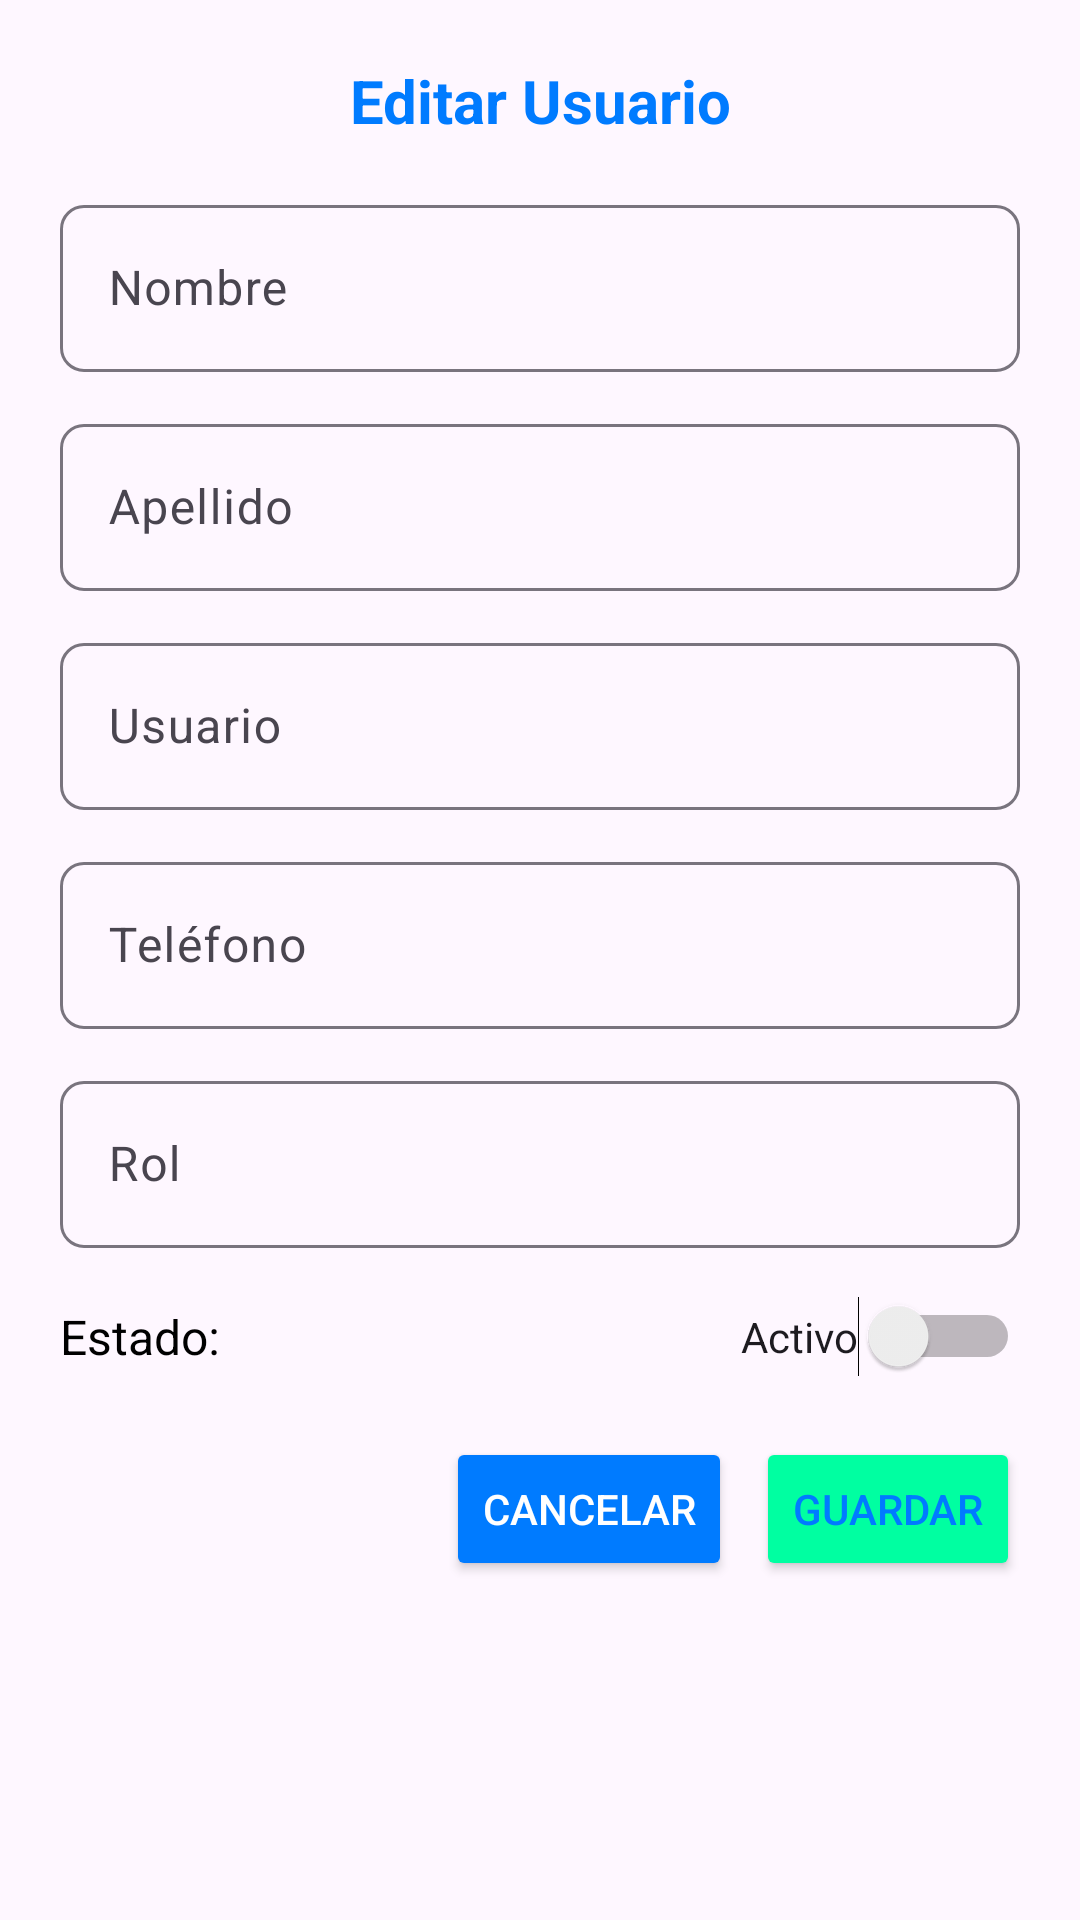

Layout XML and referenced resources for this Android screen:
<!-- AndroidManifest.xml: application theme Theme.PetfriendsAppkotlin -->
<!-- res/layout/dialog_edit_user.xml -->
<?xml version="1.0" encoding="utf-8"?>
<LinearLayout xmlns:android="http://schemas.android.com/apk/res/android"
    xmlns:app="http://schemas.android.com/apk/res-auto"
    android:layout_width="match_parent"
    android:layout_height="wrap_content"
    android:orientation="vertical"
    android:padding="20dp">

    
    <TextView
        android:layout_width="match_parent"
        android:layout_height="wrap_content"
        android:text="Editar Usuario"
        android:textAlignment="center"
        android:textColor="@color/azul"
        android:textSize="20sp"
        android:textStyle="bold"
        android:layout_marginBottom="16dp" />

    
    <com.google.android.material.textfield.TextInputLayout
        android:layout_width="match_parent"
        android:layout_height="wrap_content"
        android:layout_marginBottom="12dp"
        app:boxCornerRadiusBottomEnd="8dp"
        app:boxCornerRadiusBottomStart="8dp"
        app:boxCornerRadiusTopEnd="8dp"
        app:boxCornerRadiusTopStart="8dp">

        <com.google.android.material.textfield.TextInputEditText
            android:id="@+id/etNombre"
            android:layout_width="match_parent"
            android:layout_height="wrap_content"
            android:hint="Nombre"
            android:inputType="textCapWords"
            android:maxLines="1" />

    </com.google.android.material.textfield.TextInputLayout>

    
    <com.google.android.material.textfield.TextInputLayout
        android:layout_width="match_parent"
        android:layout_height="wrap_content"
        android:layout_marginBottom="12dp"
        app:boxCornerRadiusBottomEnd="8dp"
        app:boxCornerRadiusBottomStart="8dp"
        app:boxCornerRadiusTopEnd="8dp"
        app:boxCornerRadiusTopStart="8dp">

        <com.google.android.material.textfield.TextInputEditText
            android:id="@+id/etApellido"
            android:layout_width="match_parent"
            android:layout_height="wrap_content"
            android:hint="Apellido"
            android:inputType="textCapWords"
            android:maxLines="1" />

    </com.google.android.material.textfield.TextInputLayout>

    
    <com.google.android.material.textfield.TextInputLayout
        android:layout_width="match_parent"
        android:layout_height="wrap_content"
        android:layout_marginBottom="12dp"
        app:boxCornerRadiusBottomEnd="8dp"
        app:boxCornerRadiusBottomStart="8dp"
        app:boxCornerRadiusTopEnd="8dp"
        app:boxCornerRadiusTopStart="8dp">

        <com.google.android.material.textfield.TextInputEditText
            android:id="@+id/etUsuario"
            android:layout_width="match_parent"
            android:layout_height="wrap_content"
            android:hint="Usuario"
            android:inputType="text"
            android:maxLines="1"
            android:enabled="false" />

    </com.google.android.material.textfield.TextInputLayout>

    
    <com.google.android.material.textfield.TextInputLayout
        android:layout_width="match_parent"
        android:layout_height="wrap_content"
        android:layout_marginBottom="12dp"
        app:boxCornerRadiusBottomEnd="8dp"
        app:boxCornerRadiusBottomStart="8dp"
        app:boxCornerRadiusTopEnd="8dp"
        app:boxCornerRadiusTopStart="8dp">

        <com.google.android.material.textfield.TextInputEditText
            android:id="@+id/etTelefono"
            android:layout_width="match_parent"
            android:layout_height="wrap_content"
            android:hint="Teléfono"
            android:inputType="phone"
            android:maxLines="1" />

    </com.google.android.material.textfield.TextInputLayout>

    
    <com.google.android.material.textfield.TextInputLayout
        android:layout_width="match_parent"
        android:layout_height="wrap_content"
        android:layout_marginBottom="16dp"
        app:boxCornerRadiusBottomEnd="8dp"
        app:boxCornerRadiusBottomStart="8dp"
        app:boxCornerRadiusTopEnd="8dp"
        app:boxCornerRadiusTopStart="8dp">

        <com.google.android.material.textfield.TextInputEditText
            android:id="@+id/etRol"
            android:layout_width="match_parent"
            android:layout_height="wrap_content"
            android:hint="Rol"
            android:inputType="text"
            android:maxLines="1" />

    </com.google.android.material.textfield.TextInputLayout>

    
    <LinearLayout
        android:layout_width="match_parent"
        android:layout_height="wrap_content"
        android:orientation="horizontal"
        android:gravity="center_vertical"
        android:layout_marginBottom="20dp">

        <TextView
            android:layout_width="0dp"
            android:layout_height="wrap_content"
            android:layout_weight="1"
            android:text="Estado:"
            android:textColor="@color/black"
            android:textSize="16sp" />

        <Switch
            android:id="@+id/switchEstado"
            android:layout_width="wrap_content"
            android:layout_height="wrap_content"
            android:text="Activo" />

    </LinearLayout>

    
    <LinearLayout
        android:layout_width="match_parent"
        android:layout_height="wrap_content"
        android:orientation="horizontal"
        android:gravity="end">

        <Button
            android:id="@+id/btnCancelar"
            android:layout_width="wrap_content"
            android:layout_height="wrap_content"
            android:layout_marginEnd="8dp"
            android:text="Cancelar"
            android:backgroundTint="@color/azul"
            android:textColor="@color/white" />

        <Button
            android:id="@+id/btnGuardar"
            android:layout_width="wrap_content"
            android:layout_height="wrap_content"
            android:text="Guardar"
            android:backgroundTint="@color/verde"
            android:textColor="@color/azul" />

    </LinearLayout>

</LinearLayout>
<!-- resources referenced by this layout -->
<resources>
  <color name="azul">#007BFF</color>
  <color name="black">#FF000000</color>
  <color name="verde">#00FFA1</color>
  <color name="white">#FFFFFFFF</color>
  <style name="Theme.PetfriendsAppkotlin" parent="Base.Theme.PetfriendsAppkotlin" />
  <style name="Base.Theme.PetfriendsAppkotlin" parent="Theme.Material3.DayNight.NoActionBar">
          
          
      </style>
</resources>
